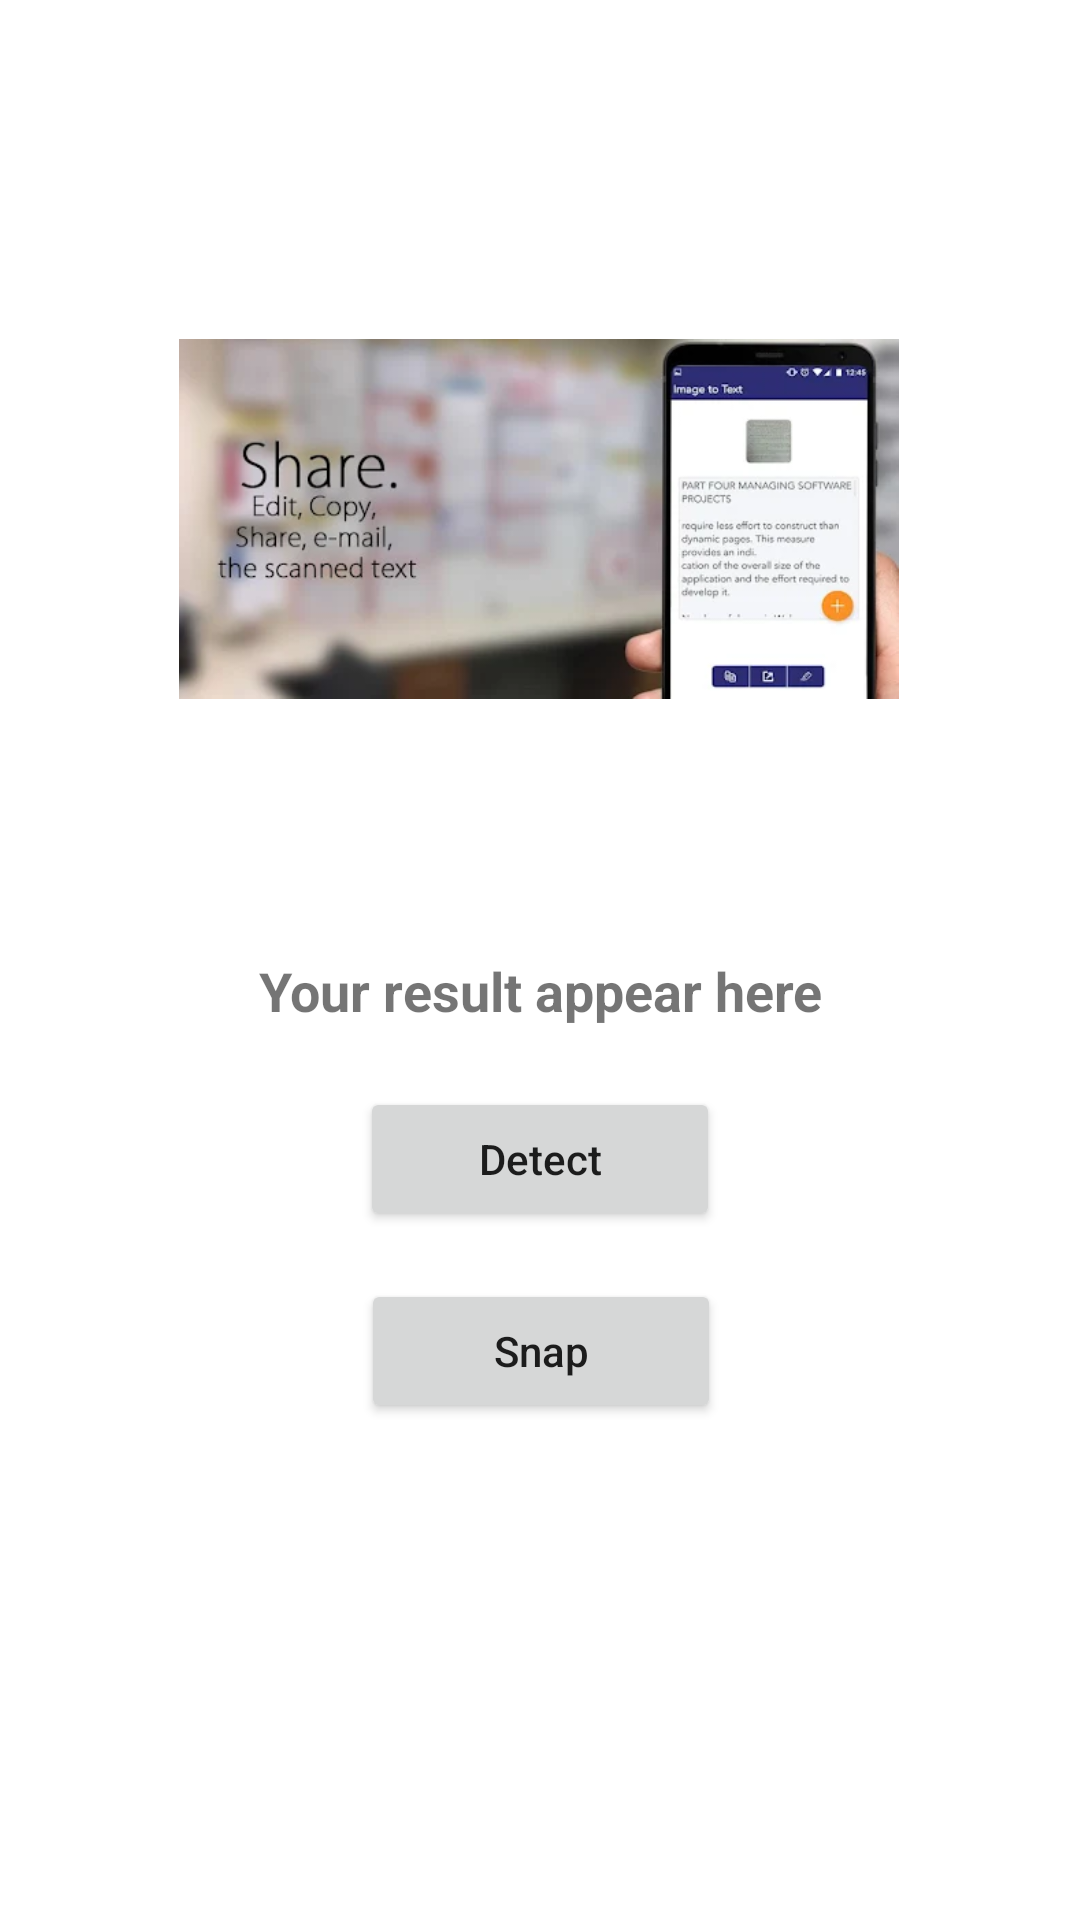

This screen was rendered from an Android layout file. Write that file and the resources it references.
<!-- AndroidManifest.xml: application theme AppTheme -->
<!-- res/layout/activity_scanner.xml -->
<?xml version="1.0" encoding="utf-8"?>
<androidx.constraintlayout.widget.ConstraintLayout xmlns:android="http://schemas.android.com/apk/res/android"
    xmlns:app="http://schemas.android.com/apk/res-auto"
    xmlns:tools="http://schemas.android.com/tools"
    android:id="@+id/main"
    android:layout_width="match_parent"
    android:layout_height="match_parent"
    tools:context=".ScannerActivity">

    <ImageView
        android:id="@+id/idIVCaptureImage"
        android:layout_width="250dp"
        android:layout_height="250dp"
        android:layout_marginTop="48dp"
        android:padding="5dp"
        android:src="@drawable/scanner"
        app:layout_constraintEnd_toEndOf="parent"
        app:layout_constraintHorizontal_bias="0.496"
        app:layout_constraintStart_toStartOf="parent"
        app:layout_constraintTop_toTopOf="parent" />

    <TextView
        android:id="@+id/idTVDetectedText"
        android:layout_width="match_parent"
        android:layout_height="wrap_content"
        android:layout_below="@id/idIVCaptureImage"
        android:layout_marginTop="16dp"
        android:gravity="center"
        android:padding="4dp"
        android:text="Your result appear here"
        android:textAlignment="center"
        android:textSize="18sp"
        android:textStyle="bold"
        app:layout_constraintTop_toBottomOf="@+id/idIVCaptureImage"
        tools:layout_editor_absoluteX="16dp" />

    <Button
        android:id="@+id/idButtonSnap"
        android:layout_width="120dp"
        android:layout_height="wrap_content"
        android:layout_below="@id/idTVDetectedText"
        android:layout_marginTop="16dp"
        android:text="Snap"
        android:textAllCaps="false"
        app:layout_constraintEnd_toEndOf="parent"
        app:layout_constraintHorizontal_bias="0.501"
        app:layout_constraintStart_toStartOf="parent"
        app:layout_constraintTop_toBottomOf="@+id/idButtonDetect" />

    <Button
        android:id="@+id/idButtonDetect"
        android:layout_width="120dp"
        android:layout_height="wrap_content"
        android:layout_below="@id/idButtonSnap"
        android:layout_marginTop="16dp"
        android:text="Detect"
        android:textAllCaps="false"
        app:layout_constraintEnd_toEndOf="parent"
        app:layout_constraintStart_toStartOf="parent"
        app:layout_constraintTop_toBottomOf="@+id/idTVDetectedText" />


</androidx.constraintlayout.widget.ConstraintLayout>
<!-- resources referenced by this layout -->
<resources>
  <!-- drawable scanner: png bitmap (drawable, 15194 bytes) -->
</resources>
